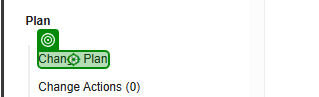
Task: UiPath Test Cloud demo project for application testing of Veeva vault. This project has Windows dependencies.

Workflow: TC_VerifyReadOnlyAccess_ChangePlan

Step 1: click on the element 'Change Plan' in window 'CC-000030 - Change Controls' (msedge.exe)

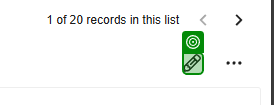
Step 2: check the icon
